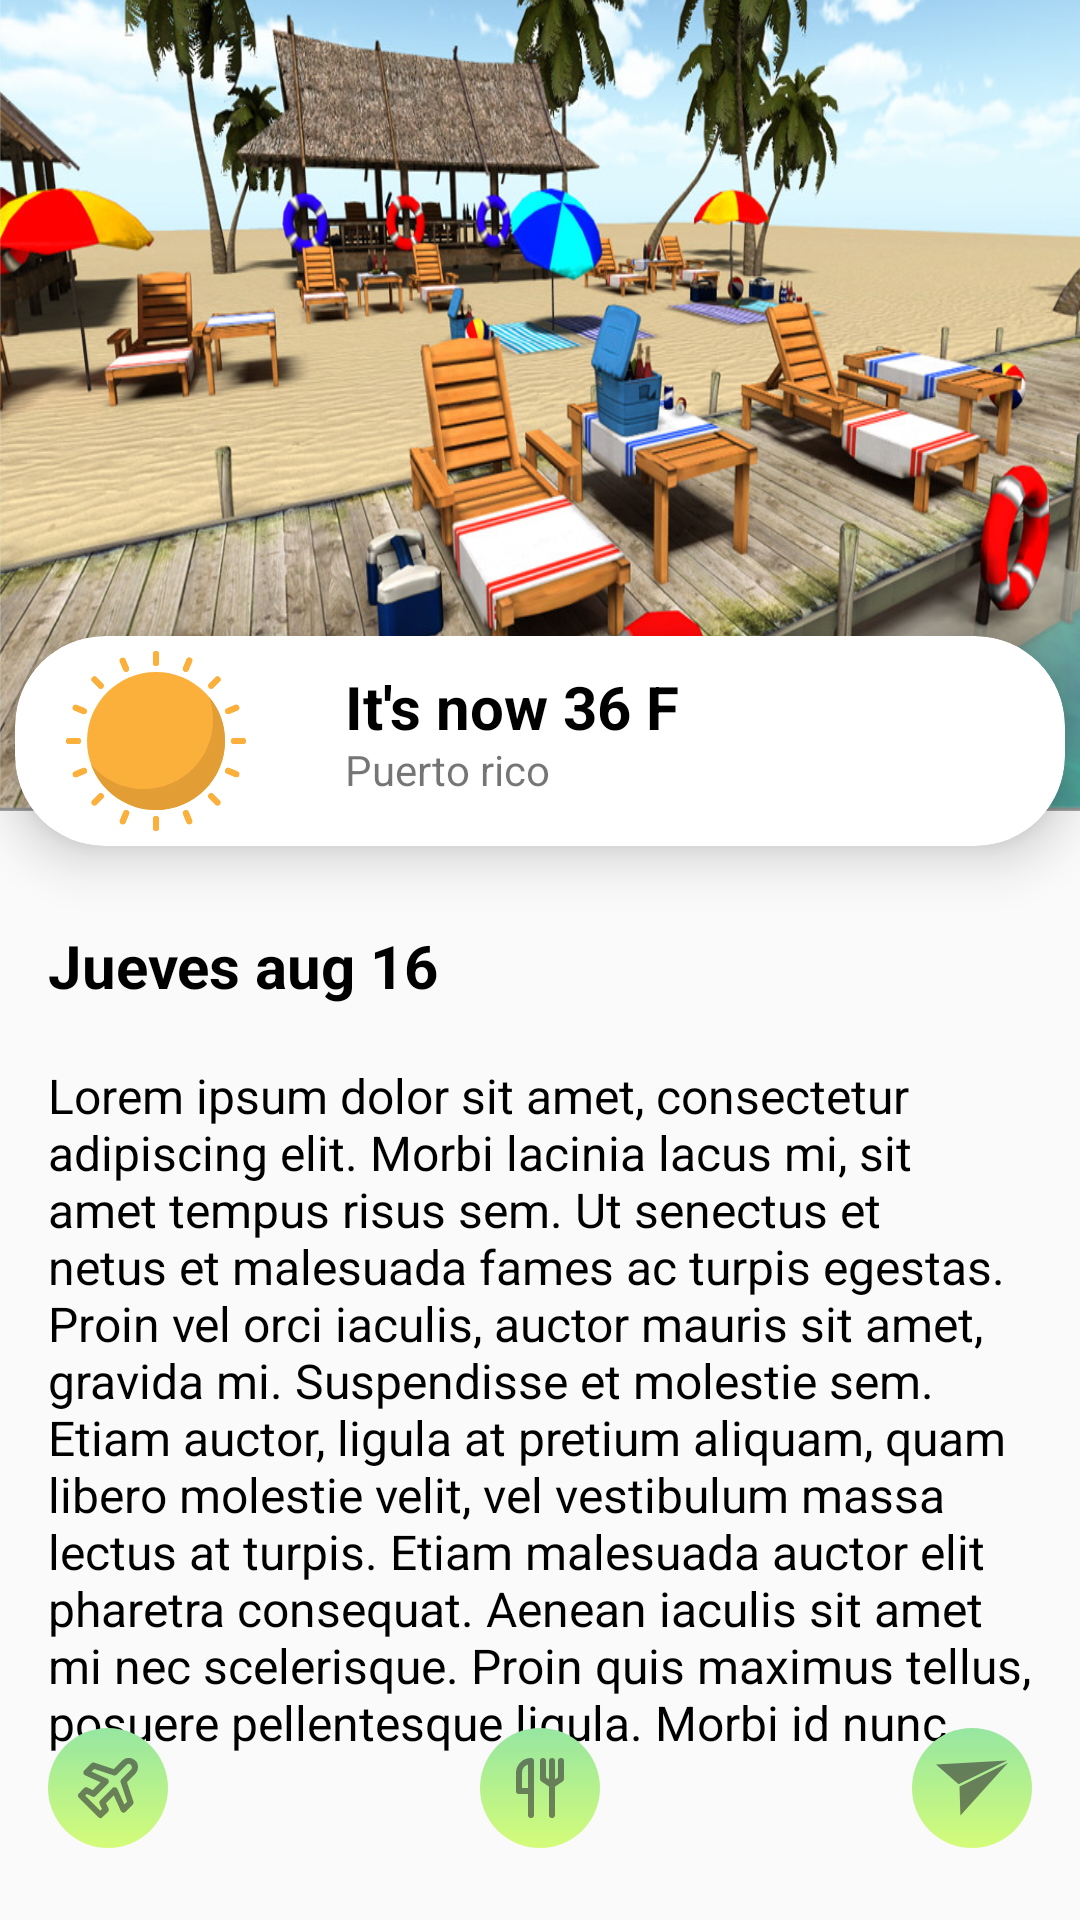

Layout XML and referenced resources for this Android screen:
<!-- AndroidManifest.xml: application theme Theme.Eval1 -->
<!-- res/layout/activity_turismo.xml -->
<?xml version="1.0" encoding="utf-8"?>
<androidx.constraintlayout.widget.ConstraintLayout xmlns:android="http://schemas.android.com/apk/res/android"
    xmlns:app="http://schemas.android.com/apk/res-auto"
    xmlns:tools="http://schemas.android.com/tools"
    android:layout_width="match_parent"
    android:layout_height="match_parent"
    tools:context=".turismo">

    <ImageView
        android:id="@+id/imageView"
        android:layout_width="415dp"
        android:layout_height="255dp"
        android:cropToPadding="false"
        android:scaleX="1"
        android:scaleY="1.5"
        app:layout_constraintEnd_toEndOf="parent"
        app:layout_constraintHorizontal_bias="0.0"
        app:layout_constraintStart_toStartOf="parent"
        app:layout_constraintTop_toTopOf="parent"
        app:srcCompat="@drawable/playa" />

    <TextView
        android:id="@+id/textView3"
        android:layout_width="match_parent"
        android:layout_height="wrap_content"
        android:layout_marginStart="16dp"
        android:layout_marginTop="8dp"
        android:layout_marginEnd="16dp"
        android:text="Lorem ipsum dolor sit amet, consectetur adipiscing elit. Morbi lacinia lacus mi, sit amet tempus risus sem. Ut senectus et netus et malesuada fames ac turpis egestas. Proin vel orci iaculis, auctor mauris sit amet, gravida mi. Suspendisse et molestie sem. Etiam auctor, ligula at pretium aliquam, quam libero molestie velit, vel vestibulum massa lectus at turpis. Etiam malesuada auctor elit pharetra consequat. Aenean iaculis sit amet mi nec scelerisque. Proin quis maximus tellus, posuere pellentesque ligula. Morbi id nunc nibh."
        android:textColor="@color/black"
        android:textSize="16sp"
        app:layout_constraintEnd_toEndOf="parent"
        app:layout_constraintHorizontal_bias="0.0"
        app:layout_constraintStart_toStartOf="parent"
        app:layout_constraintTop_toBottomOf="@+id/clima_txt" />

    <TextView
        android:id="@+id/clima_txt"
        android:layout_width="match_parent"
        android:layout_height="38dp"
        android:layout_marginStart="16dp"
        android:layout_marginEnd="16dp"
        android:text="Jueves aug 16"
        android:textColor="@color/black"
        android:textSize="20dp"
        android:textStyle="bold"
        app:layout_constraintBottom_toBottomOf="parent"
        app:layout_constraintStart_toStartOf="parent"
        app:layout_constraintTop_toTopOf="parent"
        app:layout_constraintVertical_bias="0.512" />

    <ImageButton
        android:id="@+id/btn_plain"
        android:layout_width="40dp"
        android:layout_height="40dp"
        android:layout_marginStart="16dp"
        android:layout_marginBottom="24dp"
        android:background="@drawable/btn_login_style"
        app:layout_constraintBottom_toBottomOf="parent"
        app:layout_constraintStart_toStartOf="parent"
        app:srcCompat="@drawable/ic_plain" />

    <ImageButton
        android:id="@+id/btn_fork"
        android:layout_width="40dp"

        android:layout_height="40dp"
        android:layout_marginBottom="24dp"
        android:background="@drawable/btn_login_style"
        app:layout_constraintBottom_toBottomOf="parent"
        app:layout_constraintEnd_toEndOf="parent"
        app:layout_constraintStart_toStartOf="parent"
        app:srcCompat="@drawable/ic_fork" />

    <ImageButton
        android:id="@+id/btn_send"
        android:layout_width="40dp"
        android:layout_height="40dp"
        android:layout_marginEnd="16dp"
        android:layout_marginBottom="24dp"
        android:background="@drawable/btn_login_style"
        app:layout_constraintBottom_toBottomOf="parent"
        app:layout_constraintEnd_toEndOf="parent"
        app:srcCompat="@drawable/ic_send_1" />

    <androidx.cardview.widget.CardView
        android:layout_width="350dp"
        android:layout_height="70dp"
        app:layout_constraintBottom_toBottomOf="parent"
        app:layout_constraintEnd_toEndOf="parent"
        app:cardCornerRadius="30dp"
        app:cardElevation="10dp"
        app:layout_constraintHorizontal_bias="0.491"
        app:layout_constraintStart_toStartOf="parent"
        app:layout_constraintTop_toTopOf="parent"
        app:layout_constraintVertical_bias="0.372"
        tools:ignore="MissingConstraints">

        <TextView
            android:id="@+id/textView2"
            android:layout_width="wrap_content"
            android:layout_height="wrap_content"
            android:layout_marginStart="110dp"
            android:layout_marginTop="10dp"
            android:text="It's now 36 F"
            android:textColor="@color/black"
            android:textSize="20dp"
            android:textStyle="bold" />

        <TextView
            android:id="@+id/textView4"
            android:layout_width="wrap_content"
            android:layout_height="wrap_content"
            android:layout_marginStart="110dp"
            android:layout_marginTop="35dp"
            android:text="Puerto rico" />

        <ImageView
            android:id="@+id/imageView2"
            android:layout_width="70dp"
            android:layout_height="wrap_content"
            android:layout_marginStart="12dp"
            android:layout_marginTop="3dp"
            app:srcCompat="@drawable/sunny" />
    </androidx.cardview.widget.CardView>

</androidx.constraintlayout.widget.ConstraintLayout>
<!-- resources referenced by this layout -->
<resources>
  <color name="black">#FF000000</color>
  <!-- drawable btn_login_style (drawable) -->
  <?xml version="1.0" encoding="utf-8"?>
  <selector xmlns:android="http://schemas.android.com/apk/res/android">
      <item>
          <shape>
              <gradient
                  android:angle="90"
                  android:endColor="#96e6a1"
                  android:startColor="#d4fc79"
                  android:type="linear"
                  />
              <corners android:radius="20dp" />
          </shape>
      </item>
  </selector>
  <!-- drawable ic_fork (drawable-anydpi) -->
  <vector xmlns:android="http://schemas.android.com/apk/res/android"
      android:width="24dp"
      android:height="24dp"
      android:viewportWidth="24"
      android:viewportHeight="24"
      android:tint="#333333"
      android:alpha="0.6">
    <path
        android:fillColor="#FF000000"
        android:pathData="M19,2a1,1 0,0 0,-1 1V8.46l-1,0.67V3a1,1 0,0 0,-2 0V9.13l-1,-0.67V3a1,1 0,0 0,-2 0V9a1,1 0,0 0,0.45 0.83L15,11.54V21a1,1 0,0 0,2 0V11.54l2.55,-1.71A1,1 0,0 0,20 9V3A1,1 0,0 0,19 2ZM9,2H9A5,5 0,0 0,4 7v6a1,1 0,0 0,1 1H8v7a1,1 0,0 0,2 0V3A1,1 0,0 0,9 2ZM8,12H6V7A3,3 0,0 1,8 4.17Z"/>
  </vector>
  <!-- drawable ic_plain (drawable-anydpi) -->
  <vector xmlns:android="http://schemas.android.com/apk/res/android"
      android:width="24dp"
      android:height="24dp"
      android:viewportWidth="24"
      android:viewportHeight="24"
      android:tint="#333333"
      android:alpha="0.6">
    <path
        android:fillColor="#FF000000"
        android:pathData="M22,5.08A3.08,3.08 0,0 0,16.74 2.9L13.93,5.71 7.44,3.55a1,1 0,0 0,-1 0.24L4.06,6.15a1,1 0,0 0,0.29 1.61l5.18,2.35 -2.6,2.6 -1.71,-0.86A1,1 0,0 0,4.06 12L2.29,13.81a1,1 0,0 0,0 1.41l6.49,6.49a1,1 0,0 0,1.41 0L12,19.94a1,1 0,0 0,0.19 -1.16l-0.86,-1.71 2.6,-2.6 2.35,5.18a1,1 0,0 0,1.61 0.29l2.36,-2.36a1,1 0,0 0,0.24 -1l-2.16,-6.49L21.1,7.26A3.05,3.05 0,0 0,22 5.08ZM19.68,5.85L16.44,9.09a1,1 0,0 0,-0.24 1l2.16,6.48 -0.9,0.9 -2.35,-5.17a1,1 0,0 0,-0.73 -0.57,1 1,0 0,0 -0.89,0.28L9.37,16.17a1,1 0,0 0,-0.19 1.15L10,19l-0.56,0.56L4.41,14.52 5,14l1.71,0.86a1,1 0,0 0,1.15 -0.19L12,10.51a1,1 0,0 0,-0.29 -1.62L6.5,6.54l0.9,-0.9L13.88,7.8a1,1 0,0 0,1 -0.24l3.24,-3.24a1.07,1.07 0,0 1,1.53 0,1 1,0 0,1 0.32,0.76A1.06,1.06 0,0 1,19.68 5.85Z"/>
  </vector>
  <!-- drawable ic_send_1 (drawable-anydpi) -->
  <vector xmlns:android="http://schemas.android.com/apk/res/android"
      android:width="24dp"
      android:height="24dp"
      android:viewportWidth="24"
      android:viewportHeight="24"
      android:tint="#333333"
      android:alpha="0.6">
    <group android:scaleX="0.375"
        android:scaleY="0.375">
      <path
          android:fillColor="#FF000000"
          android:pathData="M20.9,30.6l0.8,25.8l42.3,-46.9z"/>
      <path
          android:fillColor="#FF000000"
          android:pathData="M0,11.2l20.1,17.5l43.2,-21.1z"/>
    </group>
  </vector>
  <!-- drawable playa: jpg bitmap (drawable, 257317 bytes) -->
  <!-- drawable sunny: vector/xml drawable (drawable, 4311 chars, omitted) -->
  <style name="Theme.Eval1" parent="Theme.AppCompat.Light.NoActionBar">
          
          <item name="colorPrimary">@color/purple_500</item>
          <item name="colorPrimaryVariant">@color/purple_700</item>
          <item name="colorOnPrimary">@color/white</item>
          
          <item name="colorSecondary">@color/teal_200</item>
          <item name="colorSecondaryVariant">@color/teal_700</item>
          <item name="colorOnSecondary">@color/black</item>
          
          <item name="android:statusBarColor" tools:targetApi="l">?attr/colorPrimaryVariant</item>
          
      </style>
  <color name="purple_500">#9E9E9E</color>
  <color name="purple_700">#616161</color>
  <color name="white">#FFFFFFFF</color>
  <color name="teal_200">#FF03DAC5</color>
  <color name="teal_700">#FF018786</color>
</resources>
